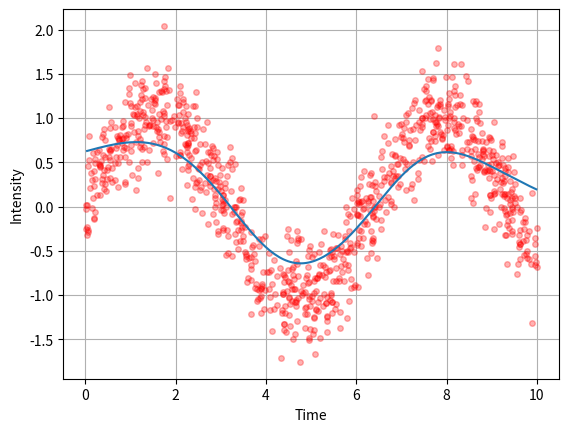

The script that saved this image:
# [redacted]
import numpy as np
import matplotlib.pyplot as plt

#first generate some datapoint for a randomly sampled noisy sinewave
x = np.random.random(1000)*10
noise = np.random.normal(scale=0.3,size=len(x))
y = np.sin(x) + noise

#plot the data
plt.plot(x,y,'ro',alpha=0.3,ms=4,label='data')
plt.xlabel('Time')
plt.ylabel('Intensity')

def weighted_moving_average(x,y,step_size=0.05,width=1):
    bin_centers  = np.arange(np.min(x),np.max(x)-0.5*step_size,step_size)+0.5*step_size
    bin_avg = np.zeros(len(bin_centers))

    #We're going to weight with a Gaussian function
    def gaussian(x,amp=1,mean=0,sigma=1):
        return amp*np.exp(-(x-mean)**2/(2*sigma**2))

    for index in range(0,len(bin_centers)):
        bin_center = bin_centers[index]
        weights = gaussian(x,mean=bin_center,sigma=width)
        bin_avg[index] = np.average(y,weights=weights)

    return (bin_centers,bin_avg)

#plot the moving average
bins, average = weighted_moving_average(x,y)
plt.plot(bins, average,label='moving average')

plt.grid(which='both')
plt.show()